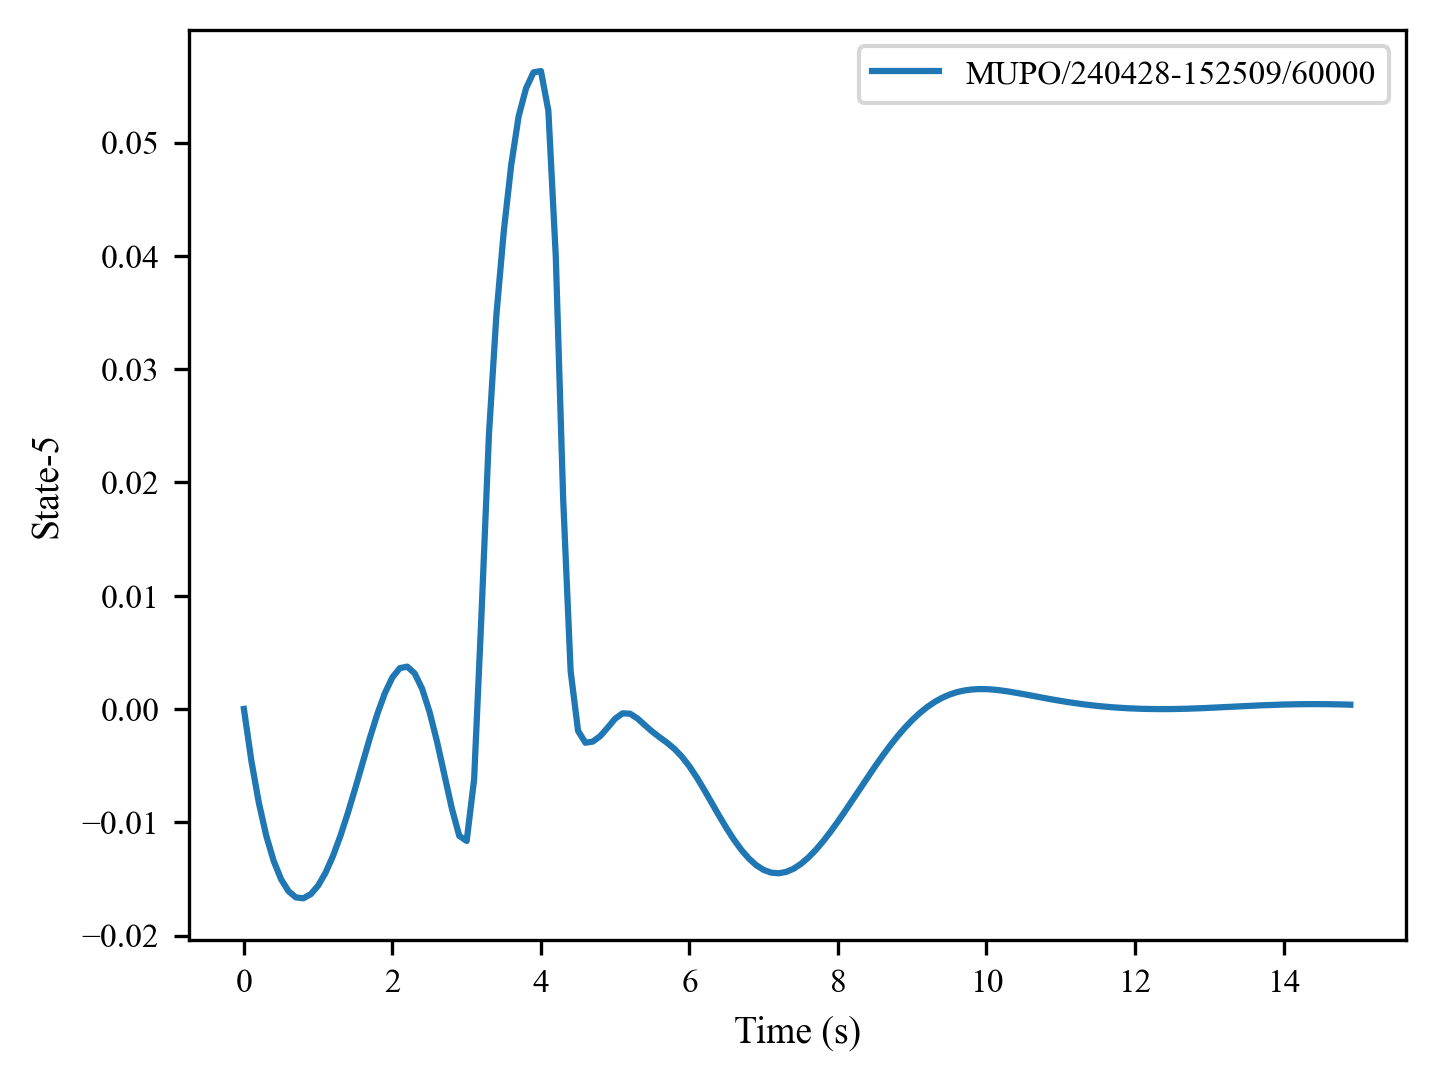

Source data for this figure (header and first rows):
, 0, 1, 2, 3, 4, 5, 6, 7, 8, 9, 10, 11, 12, 13, 14, 15, 16, 17, 18, 19, 20, 21, 22
0, 0.0, -0.004557, -0.008244, -0.01116, -0.0134, -0.01502, -0.01608, -0.01663, -0.01671, -0.01635, -0.01559, -0.01445, -0.01297, -0.0112, -0.00918, -0.006993, -0.004722, -0.002477, -0.0003829, 0.001422, 0.002794, 0.003603, 0.003738
